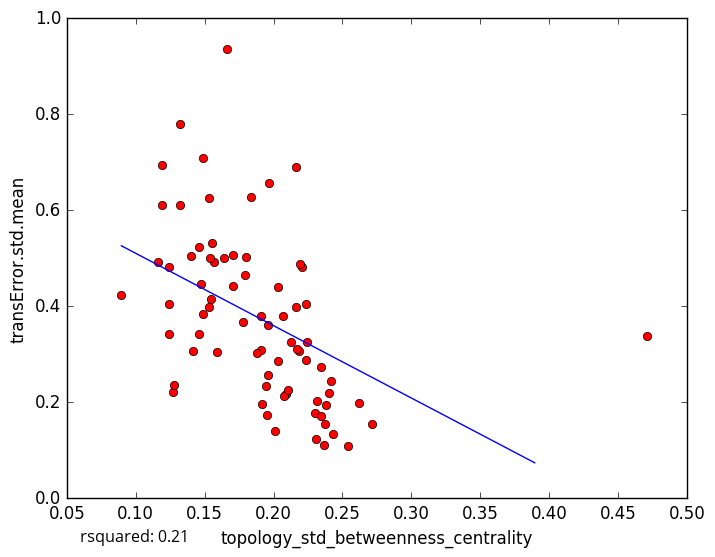

Data behind this chart, as committed beside it:
topology_std_betweenness_centrality, transError.std.mean
0.1322, 0.7788
0.146, 0.5224
0.1318, 0.6113
0.1487, 0.3834
0.2617, 0.1984
0.2307, 0.1227
0.2714, 0.1538
0.1163, 0.4923
0.1555, 0.5318
0.2033, 0.4405
0.2185, 0.306
0.2428, 0.1333
0.2379, 0.1947
0.2366, 0.1104
0.2013, 0.1398
0.2304, 0.1783
0.2399, 0.2198
0.2421, 0.2434
0.1962, 0.2561
0.4714, 0.3385
0.1191, 0.6106
0.1962, 0.3599
0.1486, 0.7082
0.1838, 0.6281
0.1703, 0.4431
0.166, 0.9366
0.2167, 0.3988
0.2163, 0.6906
0.2233, 0.4043
0.1571, 0.4931
0.1945, 0.2329
0.1272, 0.2217
0.1461, 0.3415
0.1966, 0.6567
0.08955, 0.4235
0.147, 0.4465
0.1416, 0.3069
0.1241, 0.4807
0.2539, 0.1082
0.1279, 0.2364
0.1244, 0.4051
0.2345, 0.2736
0.1194, 0.694
0.2209, 0.481
0.2125, 0.3265
0.1547, 0.4143
0.1644, 0.5005
0.1531, 0.6258
0.1907, 0.3793
0.2194, 0.487
0.1909, 0.3097
0.14, 0.5038
0.2088, 0.2181
0.2075, 0.2138
0.2173, 0.3104
0.1799, 0.5021
0.1878, 0.3025
0.1791, 0.4646
0.2069, 0.3795
0.203, 0.2864
... 18 more rows
